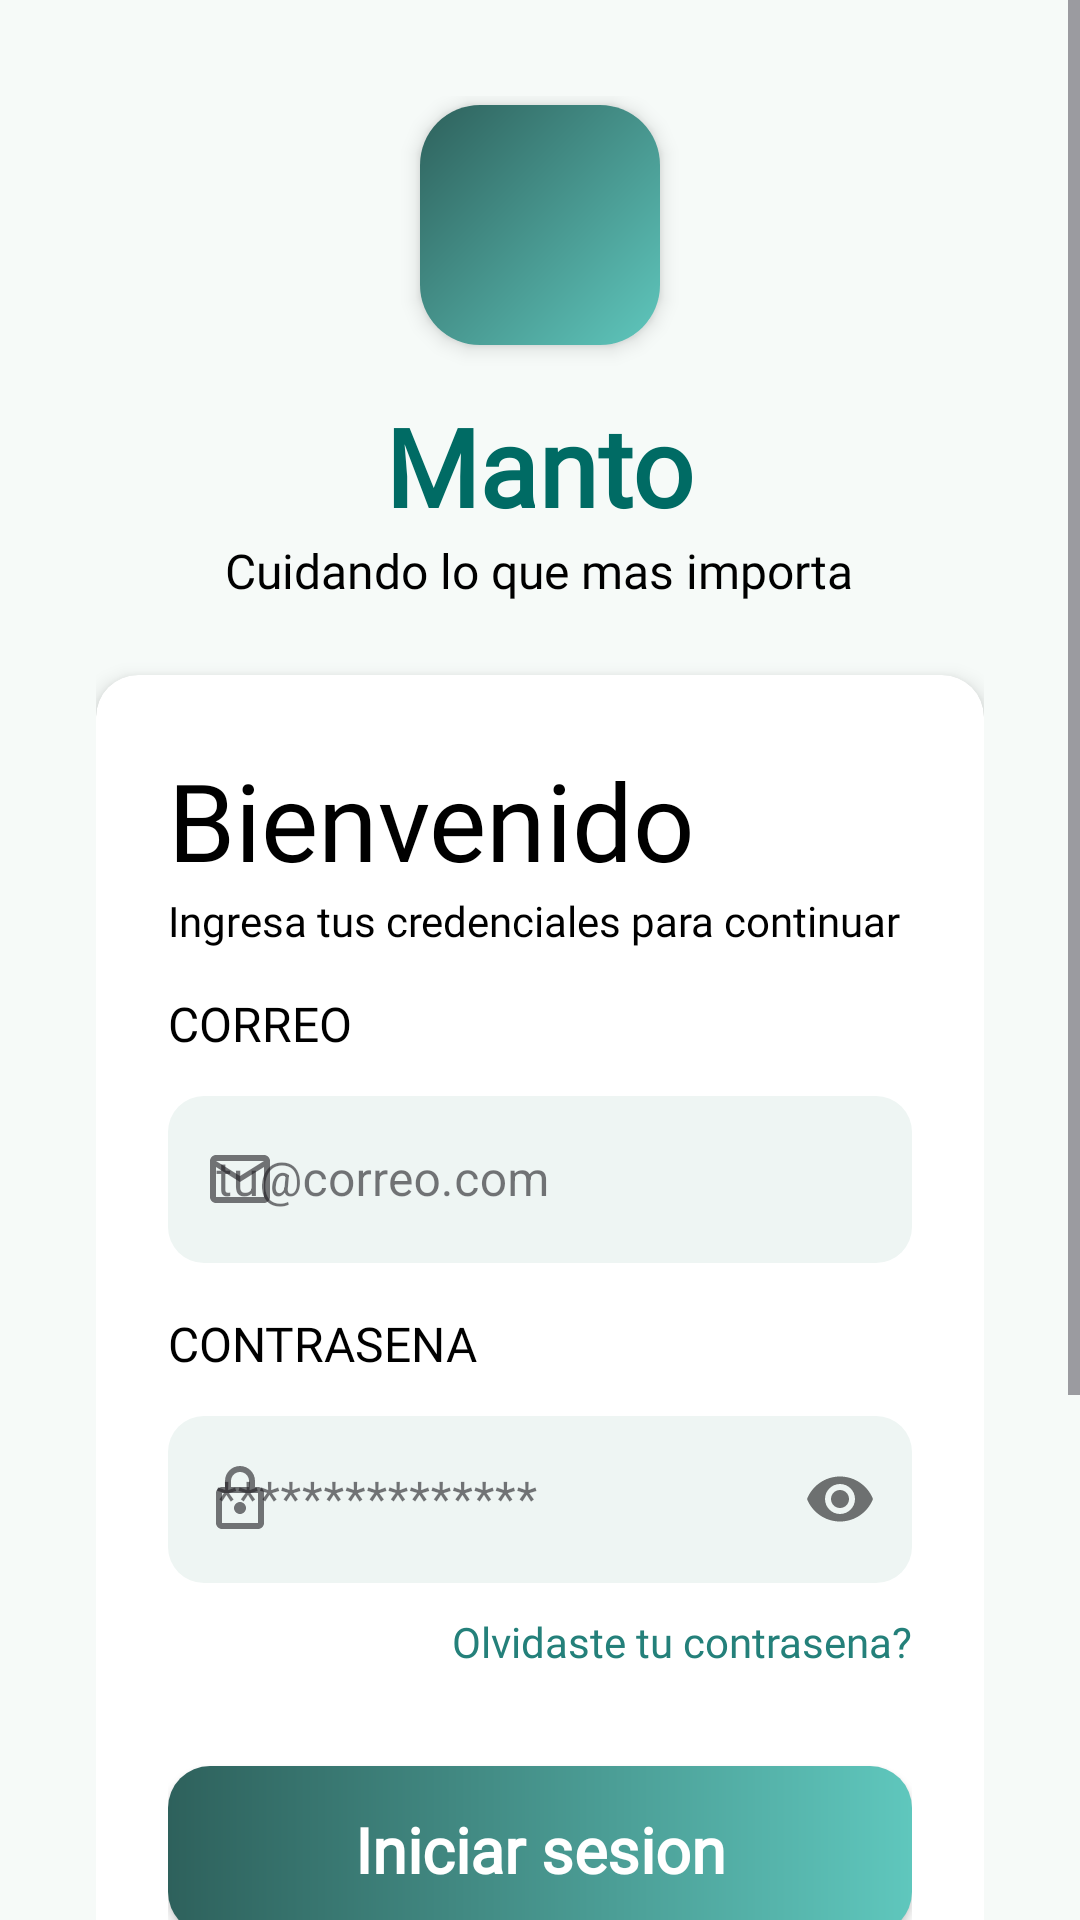

Write the Android layout XML for this screen, with the resource values it uses.
<!-- AndroidManifest.xml: application theme Theme.Guardianmobile -->
<!-- res/layout/activity_main.xml -->
<?xml version="1.0" encoding="utf-8"?>
<ScrollView xmlns:android="http://schemas.android.com/apk/res/android"
    xmlns:app="http://schemas.android.com/apk/res-auto"
    xmlns:tools="http://schemas.android.com/tools"
    android:id="@+id/svMain"
    android:layout_width="match_parent"
    android:layout_height="match_parent"
    android:clipToPadding="false"
    android:fillViewport="true"
    android:paddingBottom="24dp"
    android:background="@color/new_manto_background"
    tools:context=".ui.main.MainActivity">

    <LinearLayout
        android:layout_width="match_parent"
        android:layout_height="wrap_content"
        android:orientation="vertical"
        android:padding="32dp"
        android:paddingBottom="96dp"
        android:gravity="center_horizontal">

        

        <ImageView
            android:layout_width="80dp"
            android:layout_height="80dp"
            android:layout_gravity="center_horizontal"
            android:layout_marginTop="3dp"
            android:background="@drawable/bg_logo_rounded"
            android:contentDescription="@string/app_name"
            android:elevation="4dp"
            android:src="@drawable/ic_launcher_foreground" />

        <TextView
            android:layout_width="wrap_content"
            android:layout_height="wrap_content"
            android:layout_marginTop="16dp"
            android:fontFamily="@font/plus_jakarta_sans_bold"
            android:text="@string/login_title"
            android:textColor="#006B64"
            android:textSize="36sp"
            android:textStyle="bold" />

        <TextView
            android:layout_width="wrap_content"
            android:layout_height="wrap_content"
            android:fontFamily="@font/manrope_regular"
            android:text="@string/login_subtitle"
            android:textColor="@color/black"
            android:textSize="16sp"
            android:layout_marginBottom="24dp"/>

        
        <androidx.cardview.widget.CardView
            android:layout_width="match_parent"
            android:layout_height="wrap_content"
            app:cardCornerRadius="14dp"
            app:cardElevation="4dp"
            app:cardBackgroundColor="#FFFFFF">

            <LinearLayout
                android:layout_width="match_parent"
                android:layout_height="wrap_content"
                android:orientation="vertical"
                android:padding="24dp">

                <TextView
                    android:layout_width="match_parent"
                    android:layout_height="wrap_content"
                    android:text="@string/login_welcome"
                    android:fontFamily="@font/manrope_regular"
                    android:textSize="36sp"
                    android:textColor="@android:color/black"/>

                <TextView
                    android:layout_width="match_parent"
                    android:layout_height="wrap_content"
                    android:text="@string/login_instruction"
                    android:fontFamily="@font/manrope_regular"
                    android:textColor="@android:color/black"
                    android:layout_marginBottom="14dp"/>

                <TextView
                    android:layout_width="match_parent"
                    android:layout_height="wrap_content"
                    android:text="@string/login_email_title"
                    android:textSize="16sp"
                    android:textColor="@android:color/black"
                    android:fontFamily="@font/manrope_regular"
                    android:layout_marginBottom="8dp"/>

                <com.google.android.material.textfield.TextInputLayout
                    android:layout_width="match_parent"
                    android:layout_height="wrap_content"
                    android:hint="@string/login_email_hint"
                    app:startIconDrawable="@drawable/ic_outline_email"
                    style="@style/Widget.MaterialComponents.TextInputLayout.OutlinedBox"
                    app:boxCornerRadiusTopStart="12dp"
                    app:boxCornerRadiusTopEnd="12dp"
                    app:boxCornerRadiusBottomStart="12dp"
                    app:boxCornerRadiusBottomEnd="12dp"
                    app:boxBackgroundColor="#EEF5F3"
                    app:boxStrokeColor="@android:color/transparent"
                    app:boxStrokeWidth="0dp"
                    android:layout_marginBottom="16dp">
                    <com.google.android.material.textfield.TextInputEditText
                        android:id="@+id/etEmail"
                        android:layout_width="match_parent"
                        android:layout_height="wrap_content"
                        app:boxBackgroundColor="#EEF5F3"
                        android:inputType="textEmailAddress"/>
                </com.google.android.material.textfield.TextInputLayout>

                <TextView
                    android:layout_width="match_parent"
                    android:layout_height="wrap_content"
                    android:text="@string/login_contra_title"
                    android:textSize="16sp"
                    android:textColor="@android:color/black"
                    android:fontFamily="@font/manrope_regular"
                    android:layout_marginBottom="8dp"/>

                <com.google.android.material.textfield.TextInputLayout
                    android:layout_width="match_parent"
                    android:layout_height="wrap_content"
                    android:hint="@string/login_password_hint"
                    app:startIconDrawable="@drawable/ic_outline_lock"
                    app:passwordToggleEnabled="true"
                    style="@style/Widget.MaterialComponents.TextInputLayout.OutlinedBox"
                    app:boxCornerRadiusTopStart="12dp"
                    app:boxCornerRadiusTopEnd="12dp"
                    app:boxCornerRadiusBottomStart="12dp"
                    app:boxCornerRadiusBottomEnd="12dp"
                    app:boxBackgroundColor="#EEF5F3"
                    app:boxStrokeColor="@android:color/transparent"
                    app:boxStrokeWidth="0dp">

                    <com.google.android.material.textfield.TextInputEditText
                        android:id="@+id/etPassword"
                        android:layout_width="match_parent"
                        android:layout_height="wrap_content"
                        android:inputType="textPassword"/>
                </com.google.android.material.textfield.TextInputLayout>

                <TextView
                    android:layout_width="match_parent"
                    android:layout_height="wrap_content"
                    android:text="@string/login_forgot_password"
                    android:gravity="end"
                    android:fontFamily="@font/manrope_regular"
                    android:textColor="#24807A"
                    android:layout_marginTop="10dp"
                    android:layout_marginBottom="32dp"/>

                <androidx.appcompat.widget.AppCompatButton
                    android:id="@+id/btnLogin"
                    android:layout_width="match_parent"
                    android:layout_height="56dp"
                    android:fontFamily="@font/manrope_regular"
                    android:text="@string/login_button"
                    android:background="@drawable/bg_iniciar_sesion_rounded"
                    android:textSize="21sp"
                    android:textStyle="bold"
                    android:textAllCaps="false"
                    android:textColor="#FFFFFF"/>

                
                <LinearLayout
                    android:layout_width="match_parent"
                    android:layout_height="wrap_content"
                    android:orientation="horizontal"
                    android:gravity="center_vertical"
                    android:layout_marginTop="16dp"
                    android:layout_marginBottom="16dp">

                    <View
                        android:layout_width="0dp"
                        android:layout_height="1dp"
                        android:layout_weight="1"
                        android:background="@color/manto_gray_text"/>

                    <TextView
                        android:layout_width="wrap_content"
                        android:layout_height="wrap_content"
                        android:text="O CONTINÚA CON"
                        android:fontFamily="@font/manrope_regular"
                        android:textSize="12sp"
                        android:textColor="@color/black"
                        android:layout_marginStart="8dp"
                        android:layout_marginEnd="8dp"/>

                    <View
                        android:layout_width="0dp"
                        android:layout_height="1dp"
                        android:layout_weight="1"
                        android:background="@color/manto_gray_text"/>

                </LinearLayout>

                
                <LinearLayout
                    android:id="@+id/btnGoogle"
                    android:layout_width="match_parent"
                    android:layout_height="56dp"
                    android:orientation="horizontal"
                    android:gravity="center"
                    android:background="@drawable/bg_google_button">

                    <ImageView
                        android:layout_width="24dp"
                        android:layout_height="24dp"
                        android:src="@drawable/ic_google"/>

                    <TextView
                        android:layout_width="wrap_content"
                        android:layout_height="wrap_content"
                        android:text="Google"
                        android:textColor="@android:color/black"
                        android:textSize="16sp"
                        android:layout_marginStart="8dp"
                        android:fontFamily="@font/manrope_regular"/>

                </LinearLayout>

            </LinearLayout>
        </androidx.cardview.widget.CardView>

        
        <LinearLayout
            android:layout_width="wrap_content"
            android:layout_height="wrap_content"
            android:orientation="horizontal"
            android:gravity="center_vertical"
            android:layout_marginTop="24dp">

            <TextView
                android:layout_width="wrap_content"
                android:layout_height="wrap_content"
                android:text="@string/login_create_account_text"
                android:textColor="@color/manto_gray_text"
                android:fontFamily="@font/manrope_regular"
                android:textSize="14sp"/>

            <TextView
                android:id="@+id/tvCreateAccount"
                android:layout_width="wrap_content"
                android:layout_height="wrap_content"
                android:text="@string/login_create_account_link"
                android:textColor="#006B64"
                android:fontFamily="@font/manrope_regular"
                android:textSize="14sp"/>

        </LinearLayout>
    </LinearLayout>
</ScrollView>
<!-- resources referenced by this layout -->
<resources>
  <color name="black">#FF000000</color>
  <color name="manto_gray_text">#757575</color>
  <color name="new_manto_background">#F6FAF8</color>
  <!-- drawable bg_google_button (drawable) -->
  <?xml version="1.0" encoding="utf-8"?>
  <shape xmlns:android="http://schemas.android.com/apk/res/android">
      <solid android:color="#FFFFFF"/>
      <stroke android:width="1dp" android:color="#000000"/>
      <corners android:radius="14dp"/>
  </shape>
  <!-- drawable bg_iniciar_sesion_rounded (drawable) -->
  <?xml version="1.0" encoding="utf-8"?>
  <shape xmlns:android="http://schemas.android.com/apk/res/android">
      <gradient
          android:startColor="#2E615C"
          android:endColor="#5FC7BD"
          android:angle="0"/>
      <corners android:radius="14dp"/>
  </shape>
  <!-- drawable bg_logo_rounded (drawable) -->
  <?xml version="1.0" encoding="utf-8"?>
  <shape xmlns:android="http://schemas.android.com/apk/res/android">
      <gradient
          android:startColor="#5FC7BD"
          android:endColor="#2E615C"
          android:angle="135"/>
      <corners android:radius="20dp"/>
  </shape>
  <!-- drawable ic_outline_email (drawable) -->
  <vector xmlns:android="http://schemas.android.com/apk/res/android"
      android:width="24dp"
      android:height="24dp"
      android:viewportWidth="24"
      android:viewportHeight="24">
    <path
        android:pathData="M22,6C22,4.9 21.1,4 20,4H4C2.9,4 2,4.9 2,6V18C2,19.1 2.9,20 4,20H20C21.1,20 22,19.1 22,18V6ZM20,6L12,11L4,6H20ZM20,18H4V8L12,13L20,8V18Z"
        android:fillColor="#000000"/>
  </vector>
  <!-- drawable ic_outline_lock (drawable) -->
  <vector xmlns:android="http://schemas.android.com/apk/res/android"
      android:width="24dp"
      android:height="24dp"
      android:viewportWidth="24"
      android:viewportHeight="24">
    <path
        android:pathData="M18,8H17V6C17,3.24 14.76,1 12,1C9.24,1 7,3.24 7,6V8H6C4.9,8 4,8.9 4,10V20C4,21.1 4.9,22 6,22H18C19.1,22 20,21.1 20,20V10C20,8.9 19.1,8 18,8ZM9,6C9,4.34 10.34,3 12,3C13.66,3 15,4.34 15,6V8H9V6ZM18,20H6V10H18V20ZM12,17C13.1,17 14,16.1 14,15C14,13.9 13.1,13 12,13C10.9,13 10,13.9 10,15C10,16.1 10.9,17 12,17Z"
        android:fillColor="#000000"/>
  </vector>
  <string name="app_name">Manto</string>
  <string name="login_button">Iniciar sesion</string>
  <string name="login_contra_title">CONTRASENA</string>
  <string name="login_create_account_link">Crear cuenta</string>
  <string name="login_create_account_text">Nuevo en Manto? </string>
  <string name="login_email_hint">tu@correo.com</string>
  <string name="login_email_title">CORREO</string>
  <string name="login_forgot_password">Olvidaste tu contrasena?</string>
  <string name="login_instruction">Ingresa tus credenciales para continuar</string>
  <string name="login_password_hint">***************</string>
  <string name="login_subtitle">Cuidando lo que mas importa</string>
  <string name="login_title">Manto</string>
  <string name="login_welcome">Bienvenido</string>
  <style name="Theme.Guardianmobile" parent="Base.Theme.Guardianmobile" />
  <style name="Base.Theme.Guardianmobile" parent="Theme.Material3.DayNight.NoActionBar">
          <item name="colorPrimary">#2E615C</item>
      </style>
</resources>
